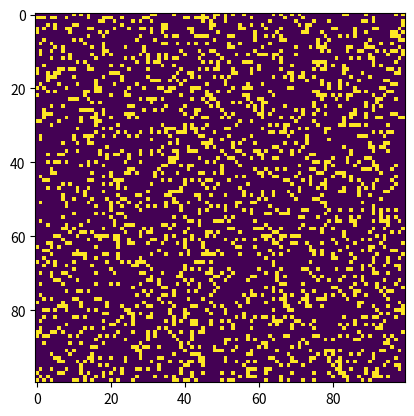

This figure's Python source:
# Python code to implement Conway's Game Of Life
import argparse
import numpy as np
import matplotlib.pyplot as plt 
import matplotlib.animation as animation

# setting up the values for the grid
ON = 255
OFF = 0
vals = [ON, OFF]

def randomGrid(N):

	"""returns a grid of NxN random values"""
	return np.random.choice(vals, N*N, p=[0.2, 0.8]).reshape(N, N)

def addGlider(i, j, grid):

	"""adds a glider with top left cell at (i, j)"""
	glider = np.array([[0, 0, 255], 
					[255, 0, 255], 
					[0, 255, 255]])
	grid[i:i+3, j:j+3] = glider

def addGosperGliderGun(i, j, grid):

	"""adds a Gosper Glider Gun with top left
	cell at (i, j)"""
	gun = np.zeros(11*38).reshape(11, 38)

	gun[5][1] = gun[5][2] = 255
	gun[6][1] = gun[6][2] = 255

	gun[3][13] = gun[3][14] = 255
	gun[4][12] = gun[4][16] = 255
	gun[5][11] = gun[5][17] = 255
	gun[6][11] = gun[6][15] = gun[6][17] = gun[6][18] = 255
	gun[7][11] = gun[7][17] = 255
	gun[8][12] = gun[8][16] = 255
	gun[9][13] = gun[9][14] = 255

	gun[1][25] = 255
	gun[2][23] = gun[2][25] = 255
	gun[3][21] = gun[3][22] = 255
	gun[4][21] = gun[4][22] = 255
	gun[5][21] = gun[5][22] = 255
	gun[6][23] = gun[6][25] = 255
	gun[7][25] = 255

	gun[3][35] = gun[3][36] = 255
	gun[4][35] = gun[4][36] = 255

	grid[i:i+11, j:j+38] = gun

def update(frameNum, img, grid, N):

	# copy grid since we require 8 neighbors 
	# for calculation and we go line by line 
	newGrid = grid.copy()
	for i in range(N):
		for j in range(N):

			# compute 8-neighbor sum
			# using toroidal boundary conditions - x and y wrap around 
			# so that the simulation takes place on a toroidal surface.
			total = int((grid[i, (j-1)%N] + grid[i, (j+1)%N] +
						grid[(i-1)%N, j] + grid[(i+1)%N, j] +
						grid[(i-1)%N, (j-1)%N] + grid[(i-1)%N, (j+1)%N] +
						grid[(i+1)%N, (j-1)%N] + grid[(i+1)%N, (j+1)%N])/255)

			# apply Conway's rules
			if grid[i, j] == ON:
				if (total < 2) or (total > 3):
					newGrid[i, j] = OFF
			else:
				if total == 3:
					newGrid[i, j] = ON

	# update data
	img.set_data(newGrid)
	grid[:] = newGrid[:]
	return img,

# main() function
def main():

	# Command line args are in sys.argv[1], sys.argv[2] ..
	# sys.argv[0] is the script name itself and can be ignored
	# parse arguments
	parser = argparse.ArgumentParser(description="Runs Conway's Game of Life simulation.")

	# add arguments
	parser.add_argument('--grid-size', dest='N', required=False)
	parser.add_argument('--mov-file', dest='movfile', required=False)
	parser.add_argument('--interval', dest='interval', required=False)
	parser.add_argument('--glider', action='store_true', required=False)
	parser.add_argument('--gosper', action='store_true', required=False)
	args = parser.parse_args()
	
	# set grid size
	N = 100
	if args.N and int(args.N) > 8:
		N = int(args.N)
		
	# set animation update interval
	updateInterval = 50
	if args.interval:
		updateInterval = int(args.interval)

	# declare grid
	grid = np.array([])

	# check if "glider" demo flag is specified
	if args.glider:
		grid = np.zeros(N*N).reshape(N, N)
		addGlider(1, 1, grid)
	elif args.gosper:
		grid = np.zeros(N*N).reshape(N, N)
		addGosperGliderGun(10, 10, grid)

	else: # populate grid with random on/off -
			# more off than on
		grid = randomGrid(N)

	# set up animation
	fig, ax = plt.subplots()
	img = ax.imshow(grid, interpolation='nearest')
	ani = animation.FuncAnimation(fig, update, fargs=(img, grid, N, ),
								frames = 10,
								interval=updateInterval,
								save_count=50)

	# # of frames? 
	# set output file
	if args.movfile:
		ani.save(args.movfile, fps=30, extra_args=['-vcodec', 'libx264'])

	plt.show()

# call main
if __name__ == '__main__':
	main()
